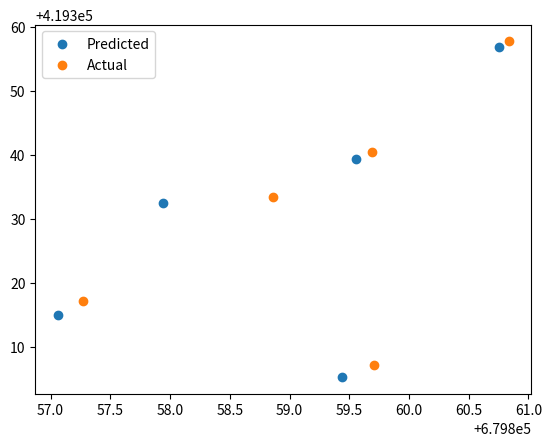

Write the Python code that produced this figure.
import matplotlib.pyplot as plt

# 预测位置数据
predicted = [[679857.06, 419314.97],
             [679857.94, 419332.56],
             [679859.44, 419305.3],
             [679859.56, 419339.47],
             [679860.75, 419356.9]]

# 实际位置数据
actual = [[679857.2739, 419317.2236],
          [679858.8576, 419333.4677],
          [679859.7071, 419307.1674],
          [679859.6912, 419340.4366],
          [679860.8342, 419357.7712]]

# 绘制预测位置和实际位置的散点图
fig, ax = plt.subplots()
ax.scatter([x[0] for x in predicted], [x[1] for x in predicted], label='Predicted')
ax.scatter([x[0] for x in actual], [x[1] for x in actual], label='Actual')
ax.legend()
plt.show()

import math

# 预测位置数据
predicted = [[679857.06, 419314.97],
             [679857.94, 419332.56],
             [679859.44, 419305.3],
             [679859.56, 419339.47],
             [679860.75, 419356.9]]

# 实际位置数据
actual = [[679857.2739, 419317.2236],
          [679858.8576, 419333.4677],
          [679859.7071, 419307.1674],
          [679859.6912, 419340.4366],
          [679860.8342, 419357.7712]]

# 计算各自的欧氏距离
distances = []
for i in range(len(predicted)):
    dist = math.sqrt((predicted[i][0] - actual[i][0])**2 + (predicted[i][1] - actual[i][1])**2)
    distances.append(dist)
    print(f"车辆{i+1}的欧氏距离为：{dist:.2f}")